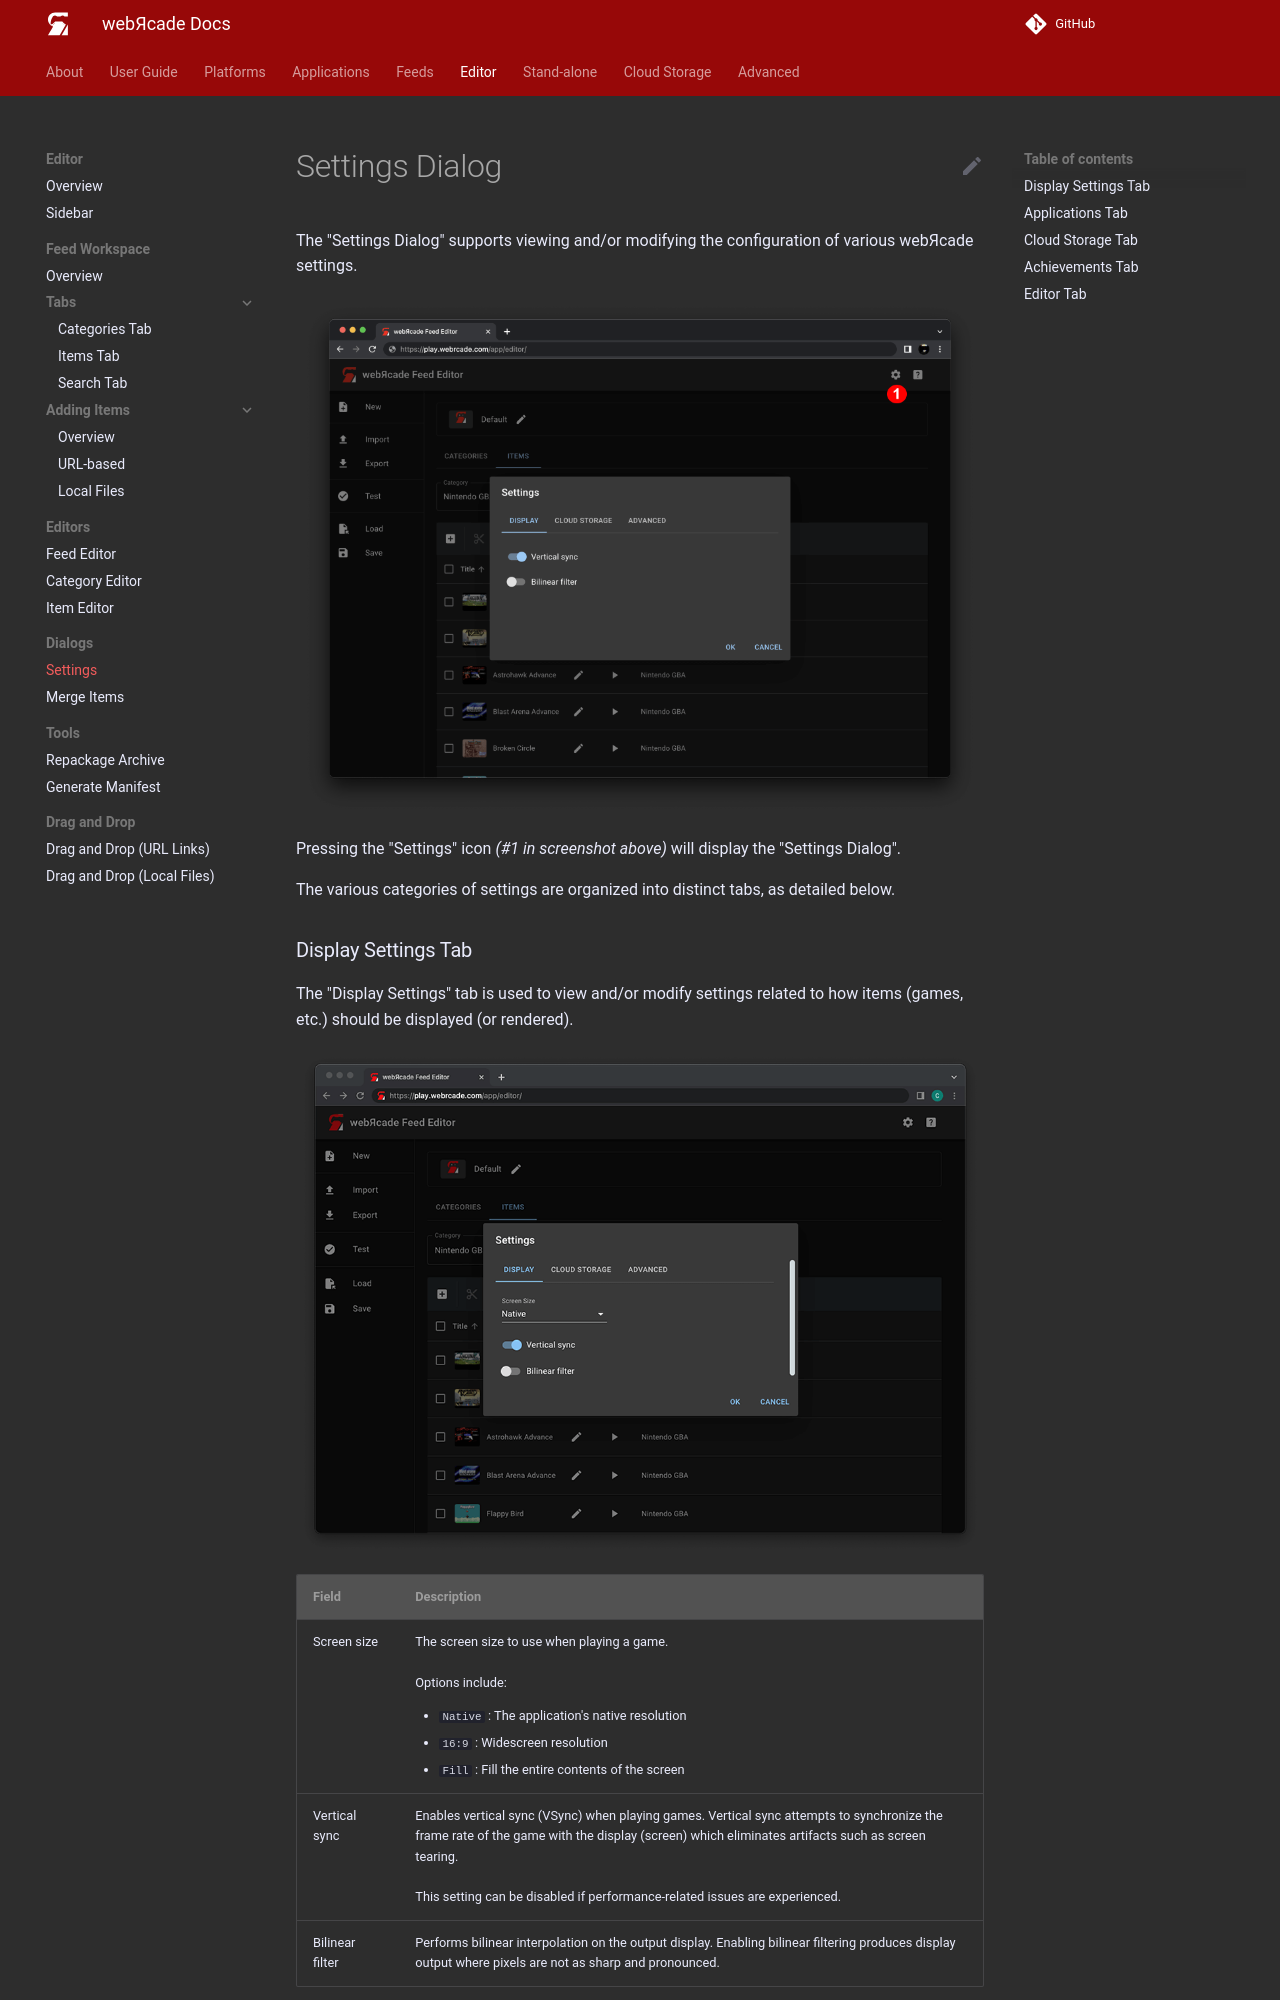

repository: webrcade/webrcade-docs · page: editor/workspace/settings/index.html · generator: mkdocs

# Settings Dialog

The "Settings Dialog" supports viewing and/or modifying the configuration of various webЯcade settings.

![](../../assets/images/editor/settingsdialog/settings-annotated.png){: style="padding:5px;" class="center zoomD"}

Pressing the "Settings" icon *(#1 in screenshot above)* will display the "Settings Dialog".

The various categories of settings are organized into distinct tabs, as detailed below.

### Display Settings Tab

The "Display Settings" tab is used to view and/or modify settings related to how items (games, etc.) should be displayed (or rendered).

![](../../assets/images/editor/settingsdialog/settings-displaytab.png){: style="padding:5px;" class="center zoomD"}

| __Field__ | __Description__ |
| --- | --- |
| Screen size | The screen size to use when playing a game.<br><br>Options include:<br><ul><li>`Native` : The application's native resolution</li><li>`16:9` : Widescreen resolution</li><li>`Fill` : Fill the entire contents of the screen</li></ul> |
| Vertical sync | Enables vertical sync (VSync) when playing games. Vertical sync attempts to synchronize the frame rate of the game with the display (screen) which eliminates artifacts such as screen tearing.<br><br>This setting can be disabled if performance-related issues are experienced.  |
| Bilinear filter | Performs bilinear interpolation on the output display. Enabling bilinear filtering produces display output where pixels are not as sharp and pronounced. |
